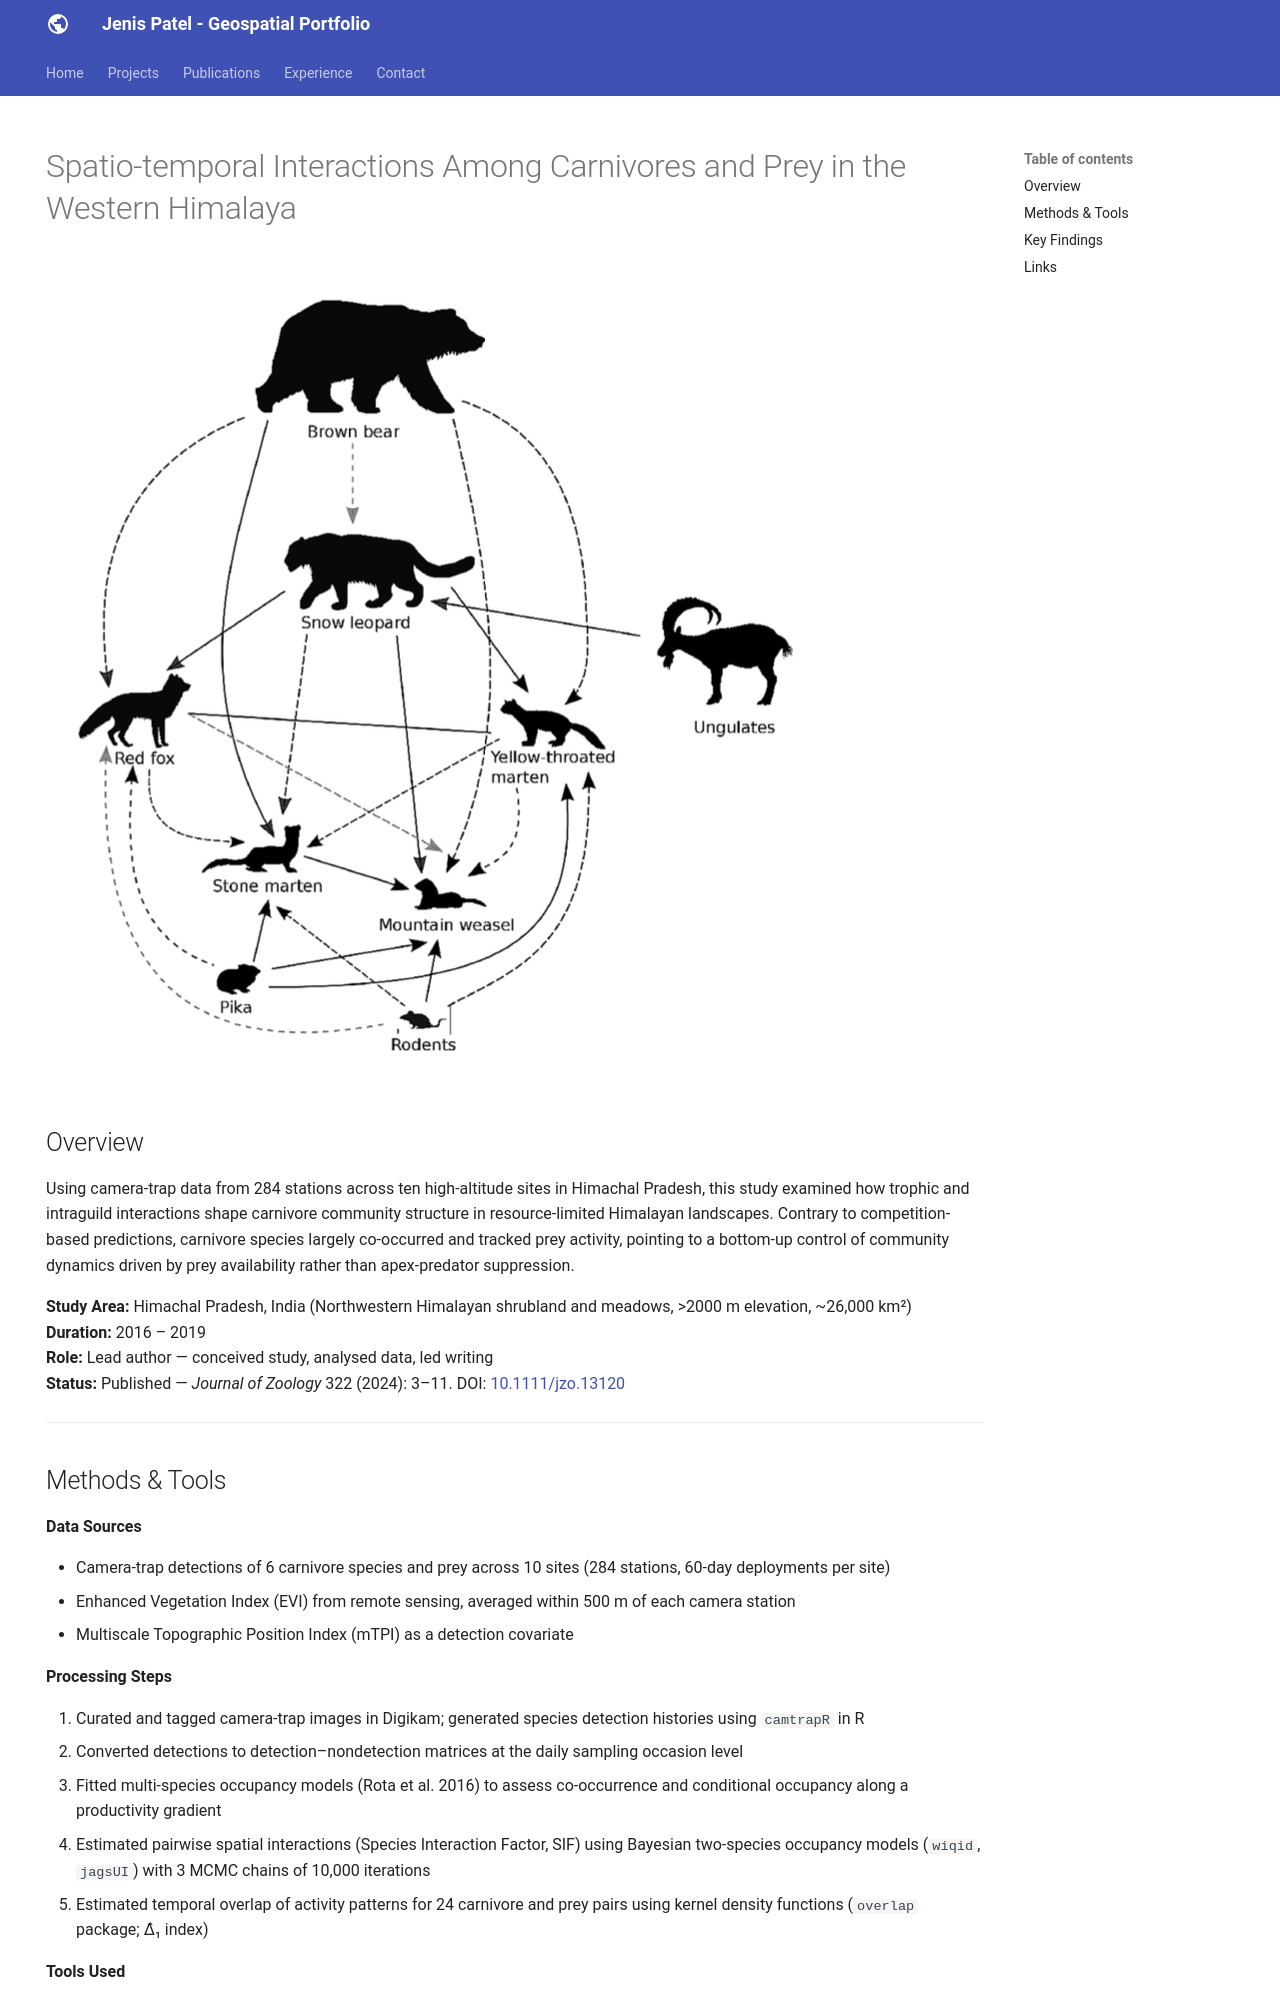

repository: Jenislq90146/jenislq90146.github.io · page: projects/sample-project/index.html · generator: mkdocs

# Spatio-temporal Interactions Among Carnivores and Prey in the Western Himalaya

![Project overview image](../assets/images/project1-cover.png)

## Overview

Using camera-trap data from 284 stations across ten high-altitude sites in Himachal Pradesh, 
this study examined how trophic and intraguild interactions shape carnivore community structure 
in resource-limited Himalayan landscapes. Contrary to competition-based predictions, carnivore 
species largely co-occurred and tracked prey activity, pointing to a bottom-up control of 
community dynamics driven by prey availability rather than apex-predator suppression.

**Study Area:** Himachal Pradesh, India (Northwestern Himalayan shrubland and meadows, >2000 m elevation, ~26,000 km²)  
**Duration:** 2016 – 2019  
**Role:** Lead author — conceived study, analysed data, led writing  
**Status:** Published — *Journal of Zoology* 322 (2024): 3–11. DOI: [10.1111/jzo.13120](https://doi.org/10.1111/jzo.13120)

---

## Methods & Tools

**Data Sources**

- Camera-trap detections of 6 carnivore species and prey across 10 sites (284 stations, 60-day deployments per site)
- Enhanced Vegetation Index (EVI) from remote sensing, averaged within 500 m of each camera station
- Multiscale Topographic Position Index (mTPI) as a detection covariate

**Processing Steps**

1. Curated and tagged camera-trap images in Digikam; generated species detection histories using `camtrapR` in R
2. Converted detections to detection–nondetection matrices at the daily sampling occasion level
3. Fitted multi-species occupancy models (Rota et al. 2016) to assess co-occurrence and conditional occupancy along a productivity gradient
4. Estimated pairwise spatial interactions (Species Interaction Factor, SIF) using Bayesian two-species occupancy models (`wiqid`, `jagsUI`) with 3 MCMC chains of 10,000 iterations
5. Estimated temporal overlap of activity patterns for 24 carnivore and prey pairs using kernel density functions (`overlap` package; Δ̂₁ index)

**Tools Used**

| Tool | Purpose |
|------|---------|
| R (`camtrapR`) | Camera-trap data management and detection history generation |
| R (`wiqid`, `jagsUI`) | Bayesian multi-species occupancy modelling |
| R (`overlap`) | Kernel density estimation of diel activity overlap |
| Digikam | Image tagging and species identification |
| Google Earth Engine | EVI extraction for productivity covariate |

---
